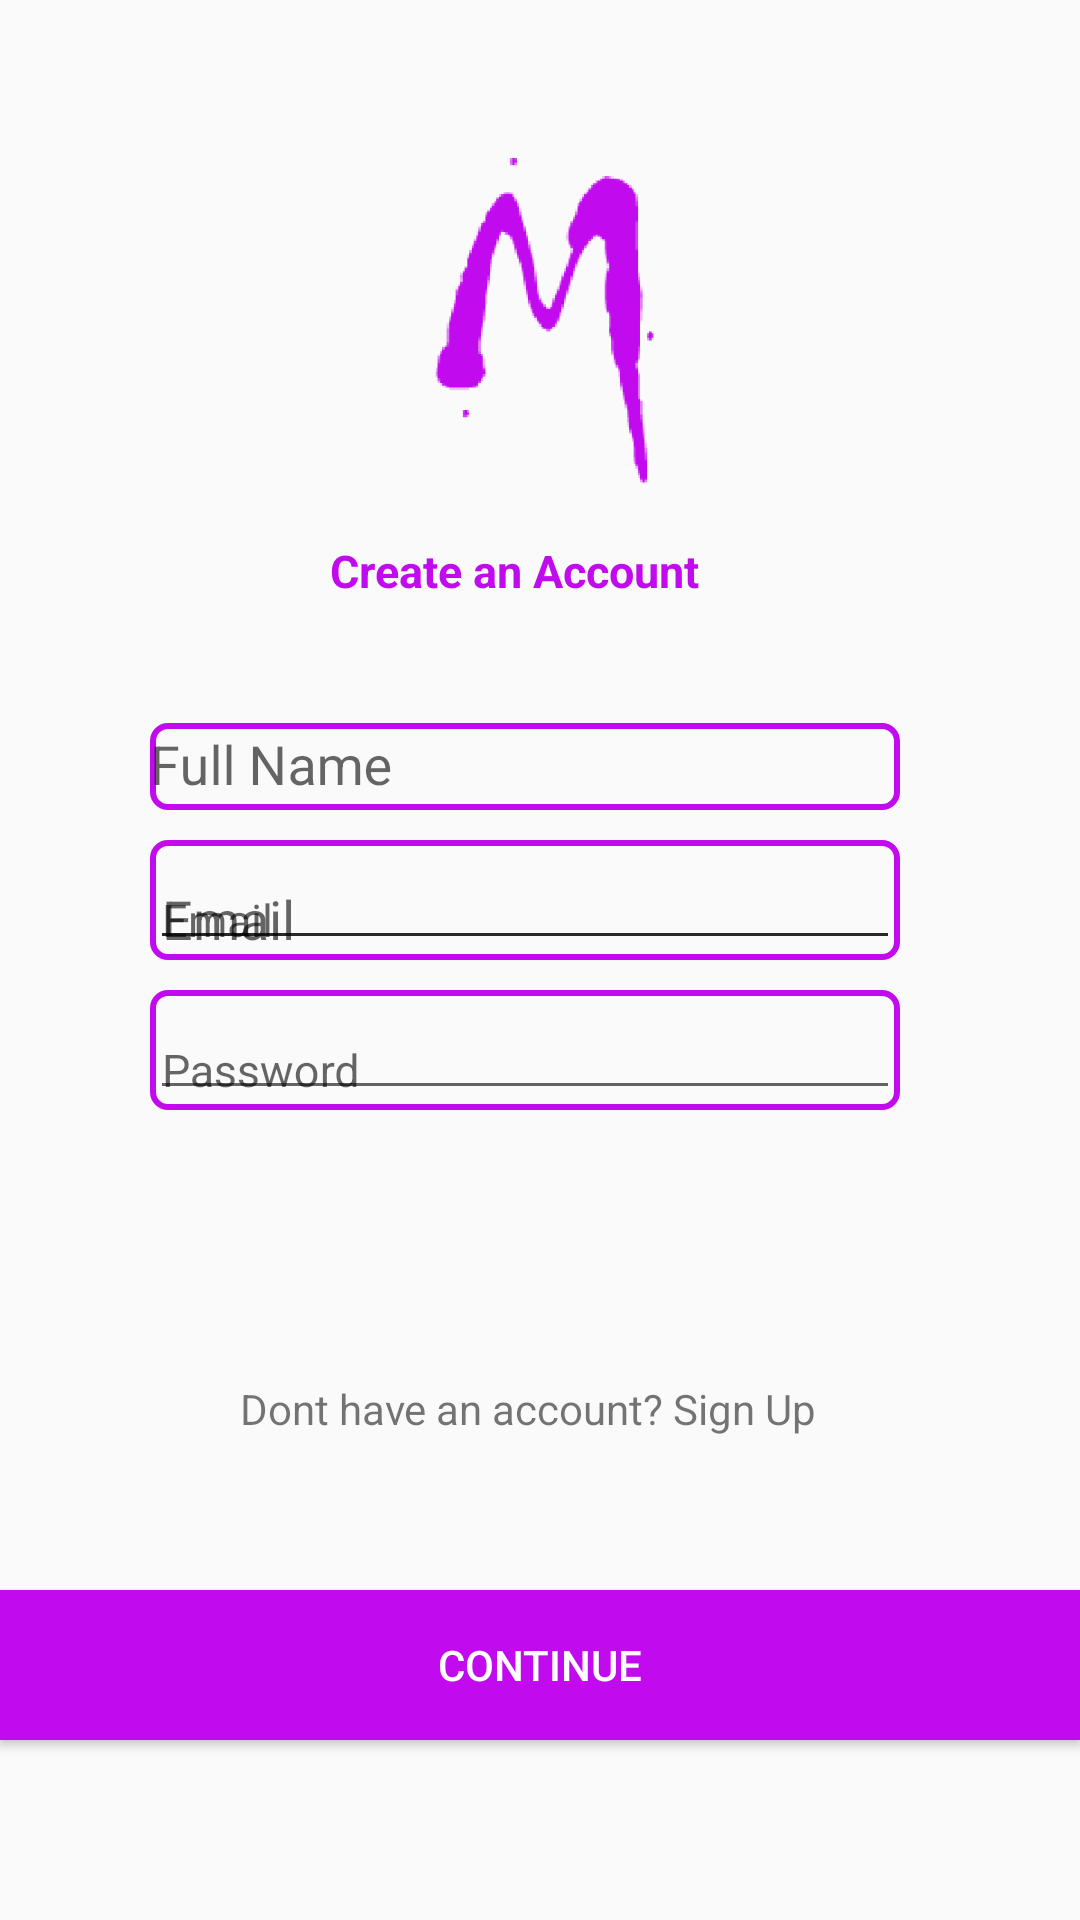

The Android layout XML behind this screen, and the referenced resources:
<!-- AndroidManifest.xml: application theme AppTheme -->
<!-- res/layout/sign_up_screen.xml -->
<?xml version="1.0" encoding="utf-8"?>
<RelativeLayout
    xmlns:android="http://schemas.android.com/apk/res/android"
    xmlns:app="http://schemas.android.com/apk/res-auto"
    xmlns:tools="http://schemas.android.com/tools"
    android:layout_width="match_parent"
    android:layout_height="match_parent"
    android:layout_centerInParent="true"
    tools:context=".MainActivity">
    <ImageView
        android:id="@+id/logoSignUp"
        android:layout_width="150dp"
        android:layout_height="150dp"
        android:src="@drawable/group_1"
        android:foregroundGravity="center"
        android:layout_marginTop="40dp"
        android:layout_marginStart="110dp"/>
    <TextView
        android:layout_width="150dp"
        android:layout_height="wrap_content"
        android:layout_marginStart="110dp"
        android:layout_marginTop="180dp"
        android:text="@string/create_an_account"
        android:textAppearance="@style/Base.TextAppearance.AppCompat"
        android:textColor="@color/colorPrimary"
        android:textSize="15sp"
        android:textStyle="bold" />

    <android.support.design.widget.TextInputLayout
        android:layout_width="250dp"
        android:layout_height="40dp"
        android:layout_marginStart="50dp"
        android:layout_marginTop="230dp"
        android:backgroundTint="@color/colorPrimary"
        >

        <android.support.design.widget.TextInputEditText
            android:layout_width="match_parent"
            android:layout_height="match_parent"
            android:background="@drawable/button_border"
            android:hint="Full Name"
            android:textColor="@color/colorPrimary"
            android:textColorHighlight="@color/colorPrimary" />
    </android.support.design.widget.TextInputLayout>
    <android.support.design.widget.TextInputLayout
        android:layout_width="250dp"
        android:layout_height="40dp"
        android:layout_marginStart="50dp"
        android:layout_marginTop="280dp"
        android:backgroundTint="@color/colorPrimary">

        <android.support.design.widget.TextInputEditText
            android:layout_width="match_parent"
            android:layout_height="wrap_content"
            android:hint="Email"
            android:textColor="@color/colorPrimary"/>
    </android.support.design.widget.TextInputLayout>
    <android.support.design.widget.TextInputLayout
        android:layout_width="250dp"
        android:layout_height="40dp"
        android:layout_marginStart="50dp"
        android:layout_marginTop="280dp"
        android:background="@drawable/button_border">

        <android.support.design.widget.TextInputEditText
            android:layout_width="match_parent"
            android:layout_height="wrap_content"
            android:hint="Email"
            android:textSize="15sp"

            android:textColor="@color/colorPrimary"/>
    </android.support.design.widget.TextInputLayout>

    <android.support.design.widget.TextInputLayout
        android:layout_width="250dp"
        android:layout_height="40dp"
        android:layout_marginStart="50dp"
        android:layout_marginTop="330dp"
        android:background="@drawable/button_border">

        <android.support.design.widget.TextInputEditText
            android:layout_width="match_parent"
            android:layout_height="wrap_content"
            android:hint="Password"
            android:textColor="@color/colorPrimary"
            android:textSize="15sp" />
    </android.support.design.widget.TextInputLayout>

    <TextView
        android:layout_width="wrap_content"
        android:layout_height="wrap_content"
        android:layout_alignParentBottom="true"
        android:layout_alignParentStart="true"
        android:layout_marginBottom="161dp"
        android:layout_marginStart="80dp"
        android:text="@string/SignUP" />
    <Button
        android:layout_width="match_parent"
        android:layout_height="50dp"
        android:layout_marginTop="530dp"
        android:background="@color/colorPrimary"
        android:text="@string/Continue"
        android:textColor="@color/white"/>
</RelativeLayout>
<!-- resources referenced by this layout -->
<resources>
  <color name="colorPrimary">#C20AEF</color>
  <color name="white">#FFFFFF</color>
  <!-- drawable button_border (drawable) -->
  <?xml version="1.0" encoding="utf-8"?>
  <shape xmlns:android="http://schemas.android.com/apk/res/android">
      <stroke android:color="@color/colorPrimary"
          android:width="2dp"></stroke>
      <corners android:radius="5dp" />
  </shape>
  <!-- drawable group_1: png bitmap (drawable-hdpi, 8702 bytes) -->
  <string name="Continue"> Continue</string>
  <string name="SignUP"> Dont have an account? Sign Up</string>
  <string name="create_an_account">Create an Account</string>
  <style name="AppTheme" parent="Theme.AppCompat.Light.NoActionBar">
          
          <item name="colorPrimary">@color/colorPrimary</item>
          <item name="colorPrimaryDark">@color/colorPrimaryDark</item>
          <item name="colorAccent">@color/colorAccent</item>
      </style>
  <color name="colorPrimaryDark">#303F9F</color>
  <color name="colorAccent">#747474</color>
</resources>
